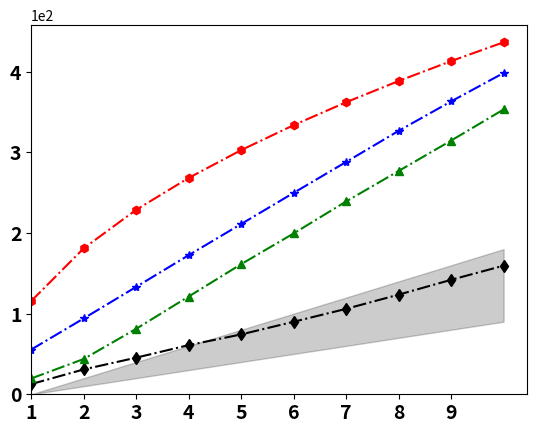

Python code for this plot: (Note: this script raises an exception after producing the figure.)
import matplotlib.pyplot as plt
import numpy as np

delta_block = 1
plot_x_number = 10

plt.rcParams['pdf.fonttype'] = 42
plt.rcParams['ps.fonttype'] = 42

fig, ax = plt.subplots()

timearray = np.zeros(plot_x_number)
for i in range(plot_x_number):
    timearray[i] = (i+1) * delta_block


APTDeltaResult = [12.621,30.809,45.402, 60.939, 74.219, 89.928, 105.938, 123.536, 141.933, 159.463]
HDoCDeltaResult = [19.57, 43.75, 81.17, 121.22, 161.35, 199.45, 239.11, 276.87, 314.57, 353.18]
LUCBDeltaResult = [55.437, 94.035, 133.201, 172.487, 211.143, 249.755, 288.074, 326.65, 363.16, 398.392]
OursDeltaResult = [115.577, 180.983, 228.775, 268.296, 302.765, 333.714, 362.136, 388.448, 413.145, 436.473]
lowerAPT = [10 * i for i in range(plot_x_number)]
upperAPT = [20 * i for i in range(plot_x_number)]

plt.plot(timearray, APTDeltaResult ,"k-.d",label="MultiAPT")
plt.fill_between(timearray, lowerAPT, upperAPT, color ="k", alpha = 0.2)

plt.plot(timearray,HDoCDeltaResult, "g-.^",label="MultiLUCB")
# plt.fill_between(HDoCDeltaResult, lowerAPT, upperAPT, color ="g", alpha = 0.2)

plt.plot(timearray, LUCBDeltaResult, color = "b", linestyle = '-.', marker = '*', label="MultiHDoC")
# plt.fill_between(LUCBDeltaResult, lowerAPT, upperAPT, color ="b", alpha = 0.2)

plt.plot(timearray,OursDeltaResult, "r-.h",label="MultiTUCB")
# plt.fill_between(LUCBDeltaResult, lowerAPT, upperAPT, color ="r", alpha = 0.2)

# plt.yticks(np.arange(1, 6, step = 4))
plt.ticklabel_format(axis="x", style="sci", scilimits=(0,0))
plt.ticklabel_format(axis="y", style="sci", scilimits=(0,0))

plt.tick_params(labelsize = 14)
plt.xticks(np.arange(delta_block, delta_block * plot_x_number, step = 1), fontweight = 'bold')
plt.tick_params(labelsize = 14)
plt.yticks(fontweight = 'bold')

plt.ylim(ymin = 0)
plt.xlim(xmin = 1)

plt.grid(b=None, which='major', axis='both')
plt.xlabel("Confidence Bound $\delta$", fontsize = 16, fontweight = 'bold')
plt.ylabel("Stopping time", fontsize = 16, fontweight = 'bold')
plt.rcParams.update({'font.size': 14})
font = {'style': 'normal', 'weight': 'bold'}

plt.legend(frameon=False, loc=9, ncol=2, bbox_to_anchor=(0.5, 1.18), prop=font)


# plt.savefig('SyntheticDelta.pdf', format='pdf')

plt.show()